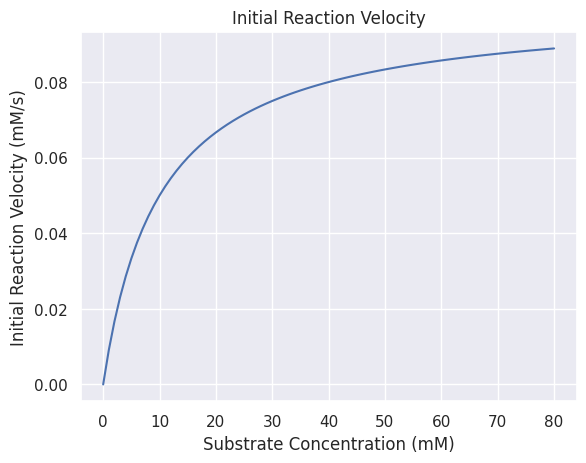

Python code for this plot:
import seaborn as sns
from matplotlib import pyplot as plt


sns.set()


class MichaelisMentenModel:
    """
    Implements the Michaelis-Menten model of enzyme saturation.
    """

    def __init__(self, *, k_m: float, max_velocity: float):
        """
        Args:
            k_m: The Michaelis-Menten constant.
            max_velocity: The maximum velocity of the reaction.

        """
        self.__k_m = k_m
        self.__max_velocity = max_velocity

    def initial_velocity(self, substrate: float) -> float:
        """
        Calculates the initial velocity of the reaction.

        Args:
            substrate: The concentration of the substrate.

        Returns:
            The initial velocity of the reaction.

        """
        return self.__max_velocity * substrate / (self.__k_m + substrate)


def main() -> None:
    model = MichaelisMentenModel(k_m=10, max_velocity=0.1)

    concentrations = list(range(81))
    velocities = [model.initial_velocity(c) for c in concentrations]

    fig = sns.lineplot(x=concentrations, y=velocities)
    fig.set_title("Initial Reaction Velocity")
    plt.xlabel("Substrate Concentration (mM)")
    plt.ylabel("Initial Reaction Velocity (mM/s)")
    plt.show()


if __name__ == "__main__":
    main()